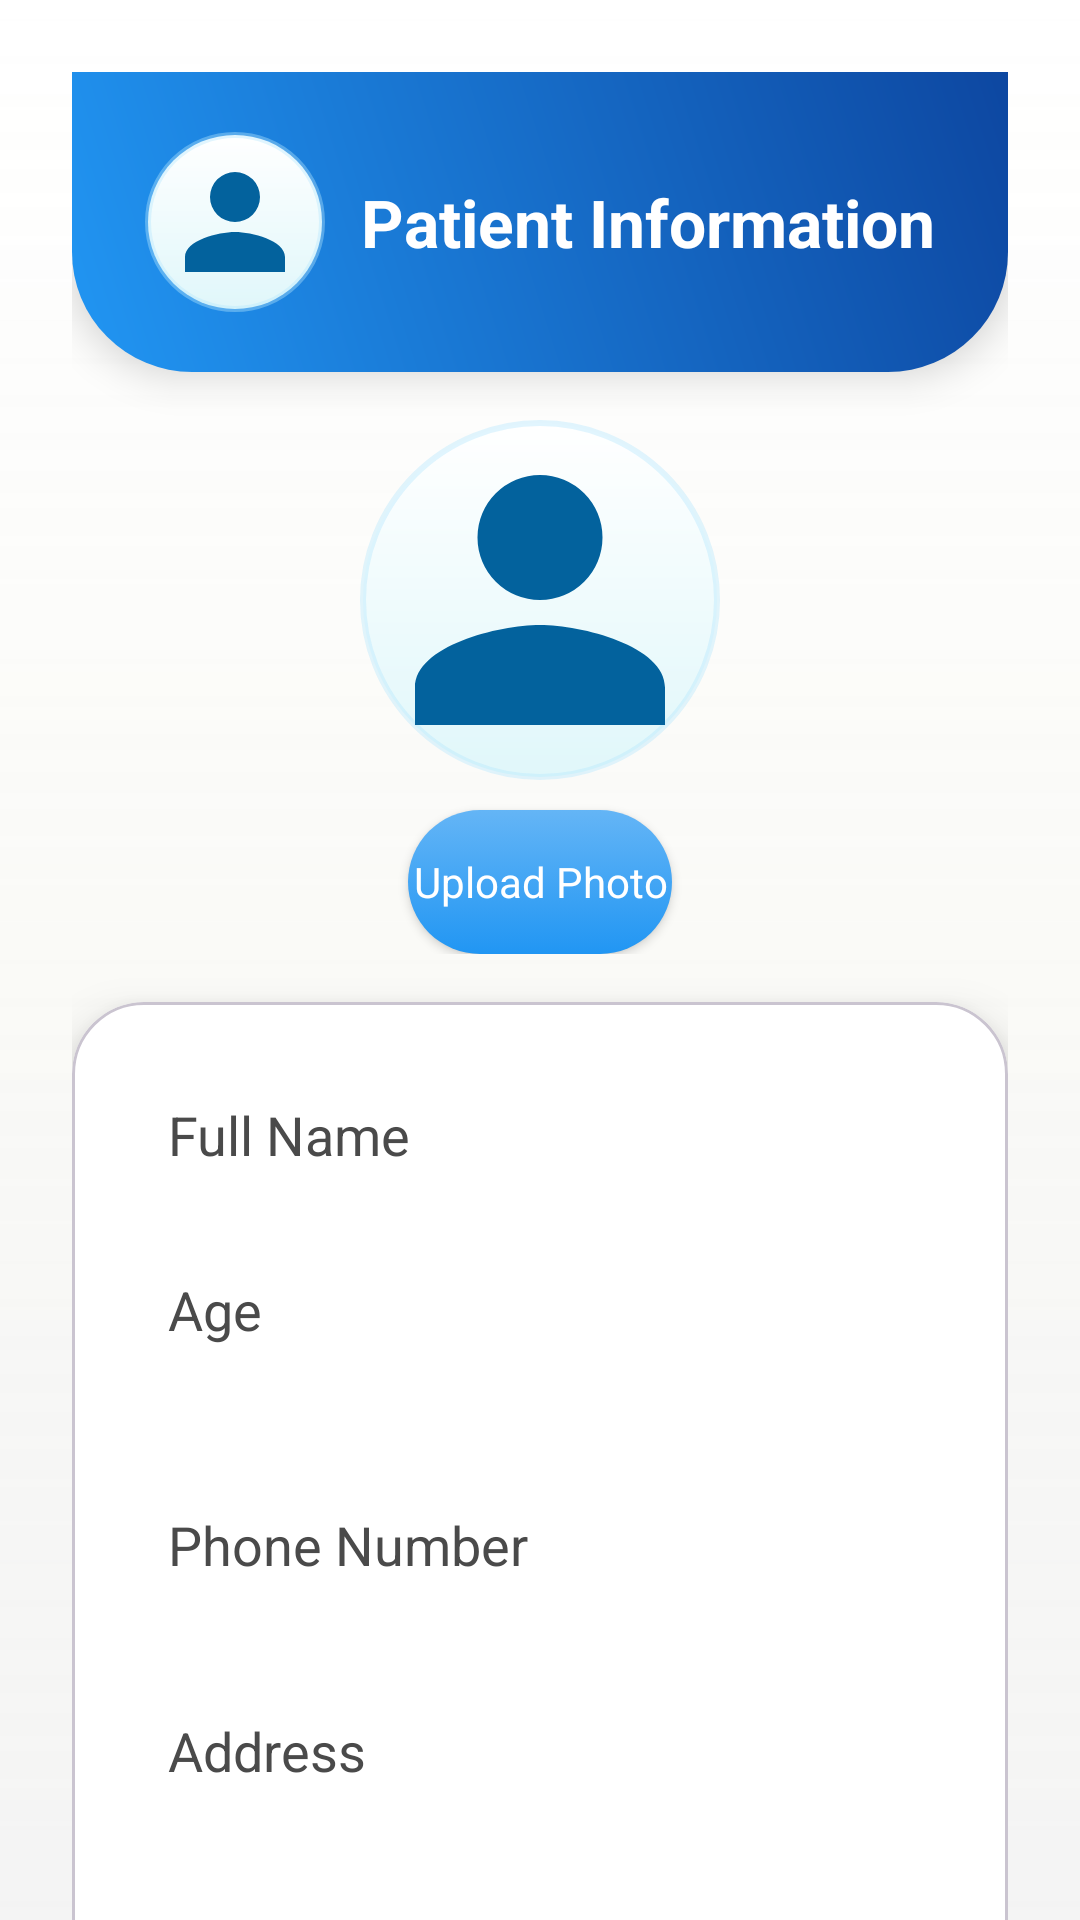

Here is an Android app screen rendered from its layout file. Give the layout XML and the strings, colors and styles it references.
<!-- AndroidManifest.xml: application theme Theme.Organ_Donation -->
<!-- res/layout/activity_patient_form.xml -->
<?xml version="1.0" encoding="utf-8"?>
<ScrollView xmlns:android="http://schemas.android.com/apk/res/android"
    xmlns:app="http://schemas.android.com/apk/res-auto"
    xmlns:tools="http://schemas.android.com/tools"
    android:layout_width="match_parent"
    android:layout_height="match_parent"
    android:background="@drawable/bg_gradient_screen"
    android:fillViewport="true"
    android:scrollbars="none"
    tools:context=".activities.PatientFormActivity">

    <LinearLayout
        android:layout_width="match_parent"
        android:layout_height="wrap_content"
        android:orientation="vertical"
        android:padding="24dp"
        android:gravity="center_horizontal">

        
        <LinearLayout
            android:layout_width="match_parent"
            android:layout_height="wrap_content"
            android:orientation="horizontal"
            android:gravity="center"
            android:background="@drawable/bg_header_glass"
            android:padding="20dp"
            android:elevation="8dp">

            <ImageView
                android:layout_width="60dp"
                android:layout_height="60dp"
                android:src="@drawable/ic_user"
                android:background="@drawable/bg_white_glass_circle"
                android:padding="10dp" />

            <TextView
                android:layout_width="wrap_content"
                android:layout_height="wrap_content"
                android:text="Patient Information"
                android:textSize="22sp"
                android:textColor="@android:color/white"
                android:textStyle="bold"
                android:layout_marginStart="12dp" />
        </LinearLayout>

        
        <LinearLayout
            android:layout_width="match_parent"
            android:layout_height="wrap_content"
            android:gravity="center"
            android:orientation="vertical"
            android:layout_marginVertical="16dp">

            <ImageView
                android:id="@+id/imgProfile"
                android:layout_width="120dp"
                android:layout_height="120dp"
                android:src="@drawable/ic_user"
                android:background="@drawable/bg_white_glass_circle"
                android:padding="10dp"
                android:elevation="6dp" />

            <Button
                android:id="@+id/btnUpload"
                android:layout_width="wrap_content"
                android:layout_height="wrap_content"
                android:text="Upload Photo"
                android:textAllCaps="false"
                android:textColor="@android:color/white"
                android:background="@drawable/btn_glass_gradient"
                android:layout_marginTop="10dp" />
        </LinearLayout>

        
        <com.google.android.material.card.MaterialCardView
            android:layout_width="match_parent"
            android:layout_height="wrap_content"
            app:cardCornerRadius="24dp"
            app:cardElevation="10dp"
            android:backgroundTint="@color/white"
            android:layout_marginBottom="30dp">

            <LinearLayout
                android:layout_width="match_parent"
                android:layout_height="wrap_content"
                android:orientation="vertical"
                android:padding="20dp">

                
                <EditText
                    android:id="@+id/etFullName"
                    android:layout_width="match_parent"
                    android:layout_height="wrap_content"
                    android:layout_marginBottom="10dp"
                    android:background="@drawable/bg_edittext_glass"
                    android:hint="Full Name"
                    android:padding="12dp"
                    android:textColor="@color/text_primary" />

                
                <EditText
                    android:id="@+id/etAge"
                    android:layout_width="match_parent"
                    android:layout_height="wrap_content"
                    android:layout_marginBottom="10dp"
                    android:background="@drawable/bg_edittext_glass"
                    android:hint="Age"
                    android:inputType="number"
                    android:padding="12dp"
                    android:textColor="@color/text_primary" />

                
                <Spinner
                    android:id="@+id/spinnerGender"
                    android:layout_width="match_parent"
                    android:layout_height="wrap_content"
                    android:layout_marginBottom="10dp"
                    android:background="@drawable/bg_glass_spinner" />

                
                <Spinner
                    android:id="@+id/spinnerBloodGroup"
                    android:layout_width="match_parent"
                    android:layout_height="wrap_content"
                    android:layout_marginBottom="10dp"
                    android:background="@drawable/bg_glass_spinner" />

                
                <EditText
                    android:id="@+id/etPhone"
                    android:layout_width="match_parent"
                    android:layout_height="wrap_content"
                    android:layout_marginBottom="10dp"
                    android:background="@drawable/bg_edittext_glass"
                    android:hint="Phone Number"
                    android:inputType="phone"
                    android:padding="12dp"
                    android:textColor="@color/text_primary" />

                
                <EditText
                    android:id="@+id/etAddress"
                    android:layout_width="match_parent"
                    android:layout_height="wrap_content"
                    android:layout_marginBottom="10dp"
                    android:background="@drawable/bg_edittext_glass"
                    android:hint="Address"
                    android:minLines="2"
                    android:padding="12dp"
                    android:textColor="@color/text_primary" />

                
                <EditText
                    android:id="@+id/etMedicalHistory"
                    android:layout_width="match_parent"
                    android:layout_height="wrap_content"
                    android:layout_marginBottom="10dp"
                    android:background="@drawable/bg_edittext_glass"
                    android:hint="Medical History (optional)"
                    android:minLines="3"
                    android:padding="12dp"
                    android:textColor="@color/text_primary" />
                <com.google.android.material.textfield.TextInputLayout
                    android:layout_width="match_parent"
                    android:layout_height="wrap_content"
                    android:hint="Description (About You)"
                    style="@style/Widget.Material3.TextInputLayout.OutlinedBox"
                    android:layout_marginBottom="24dp">

                    <com.google.android.material.textfield.TextInputEditText
                        android:id="@+id/editTextDescription"
                        android:layout_width="match_parent"
                        android:layout_height="wrap_content"
                        android:minLines="3"
                        android:gravity="top"
                        android:inputType="textMultiLine" />
                </com.google.android.material.textfield.TextInputLayout>

                
                <Button
                    android:id="@+id/btnSave"
                    android:layout_width="match_parent"
                    android:layout_height="wrap_content"
                    android:layout_marginTop="20dp"
                    android:background="@drawable/btn_glass_gradient"
                    android:text="Save Profile"
                    android:textAllCaps="false"
                    android:textColor="@android:color/white" />
            </LinearLayout>
        </com.google.android.material.card.MaterialCardView>
    </LinearLayout>
</ScrollView>
<!-- resources referenced by this layout -->
<resources>
  <color name="text_primary">#212121</color>
  <color name="white">#FFFFFF</color>
  <!-- drawable bg_glass_spinner (drawable) -->
  <shape xmlns:android="http://schemas.android.com/apk/res/android">
      <solid android:color="#1FFFFFFF"/>
      <stroke android:width="1dp" android:color="#4080C0"/>
      <corners android:radius="12dp"/>
  </shape>
  <!-- drawable bg_header_glass (drawable) -->
  <shape xmlns:android="http://schemas.android.com/apk/res/android">
      <gradient android:startColor="#2196F3" android:endColor="#0D47A1" android:angle="45"/>
      <corners android:bottomLeftRadius="40dp" android:bottomRightRadius="40dp"/>
  </shape>
  <!-- drawable bg_white_glass_circle (drawable) -->
  <shape xmlns:android="http://schemas.android.com/apk/res/android" android:shape="oval">
      <gradient
          android:startColor="#FFFFFFFF"
          android:endColor="#E0F7FA"
          android:angle="270" />
      <stroke android:width="2dp" android:color="#66B3E5FC" />
      <corners android:radius="60dp" />
      <shadowColor>#99AEEFFF</shadowColor>
      <size android:width="90dp" android:height="90dp" />
  </shape>
  <!-- drawable btn_glass_gradient (drawable) -->
  <selector xmlns:android="http://schemas.android.com/apk/res/android">
      <item android:state_pressed="true">
          <shape>
              <gradient android:startColor="#1565C0" android:endColor="#42A5F5" android:angle="90"/>
              <corners android:radius="25dp"/>
          </shape>
      </item>
      <item>
          <shape>
              <gradient android:startColor="#2196F3" android:endColor="#64B5F6" android:angle="90"/>
              <corners android:radius="25dp"/>
          </shape>
      </item>
  </selector>
  <!-- drawable ic_user (drawable) -->
  <vector xmlns:android="http://schemas.android.com/apk/res/android"
      android:width="96dp"
      android:height="96dp"
      android:viewportWidth="24"
      android:viewportHeight="24">
      <path
          android:fillColor="@color/primary_dark_blue"
          android:pathData="M12,12a5,5 0,1 0,-5 -5,5 5,0 0,0 5,5zM12,14c-3.33,0 -10,1.67 -10,5v3h20v-3c0,-3.33 -6.67,-5 -10,-5z" />
  </vector>
  <style name="Theme.Organ_Donation" parent="Theme.Material3.DayNight.NoActionBar">
  
          
          <item name="colorPrimary">@color/primary</item>
          <item name="colorSecondary">@color/primary_light_blue</item>
          <item name="colorOnPrimary">@color/white</item>
          <item name="android:statusBarColor">@color/primary_dark</item>
  
          
          <item name="android:fontFamily">sans-serif</item>
          <item name="android:textColorHint">@color/text_secondary</item>
  
          
          <item name="textInputStyle">@style/BlueHintTextInput</item>
      </style>
  <color name="primary_blue">#05AAC8</color>
  <color name="primary_dark_blue">#03629D</color>
  <color name="primary">#1976D2</color>
  <color name="primary_light_blue">#74B9FF</color>
  <color name="primary_dark">#1565C0</color>
  <color name="text_secondary">#4A4A4A</color>
  <style name="BlueHintTextInput" parent="@style/Widget.Material3.TextInputLayout.OutlinedBox">
          <item name="boxStrokeColor">@color/primary</item>
          <item name="startIconTint">@color/primary</item>
          <item name="endIconTint">@color/primary</item>
          <item name="boxStrokeWidthFocused">2dp</item>
          <item name="hintTextAppearance">@style/BlueHintAppearance</item>
      </style>
  <style name="BlueHintAppearance" parent="@style/TextAppearance.Material3.BodySmall">
          <item name="android:textColor">@color/primary</item>
      </style>
</resources>
